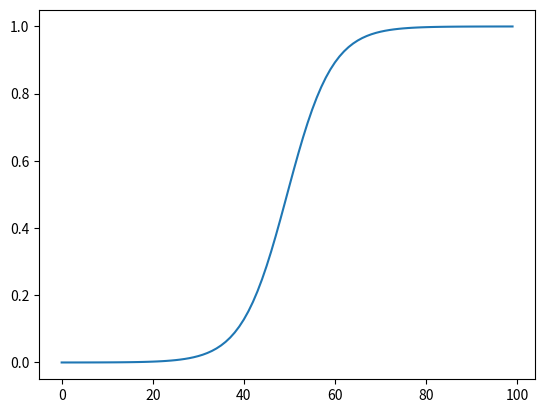

Python code for this plot:
# numpy used for mathematical purposes:
import numpy as np
# matplotlib used for plotting:
import matplotlib.pyplot as plt

# activation func:
def sigmoid(x):
    activationResult = 1/(1+np.e**(-x))
    return activationResult

def sigmoid_derivative(x):
    sigmoid(x) * (1- sigmoid(x))

# Plot Activation Results to understand the
# Sigmoids behavior:
plottingData = np.linspace(-10,10, num=100)
plt.plot(sigmoid(plottingData))
plt.show()
